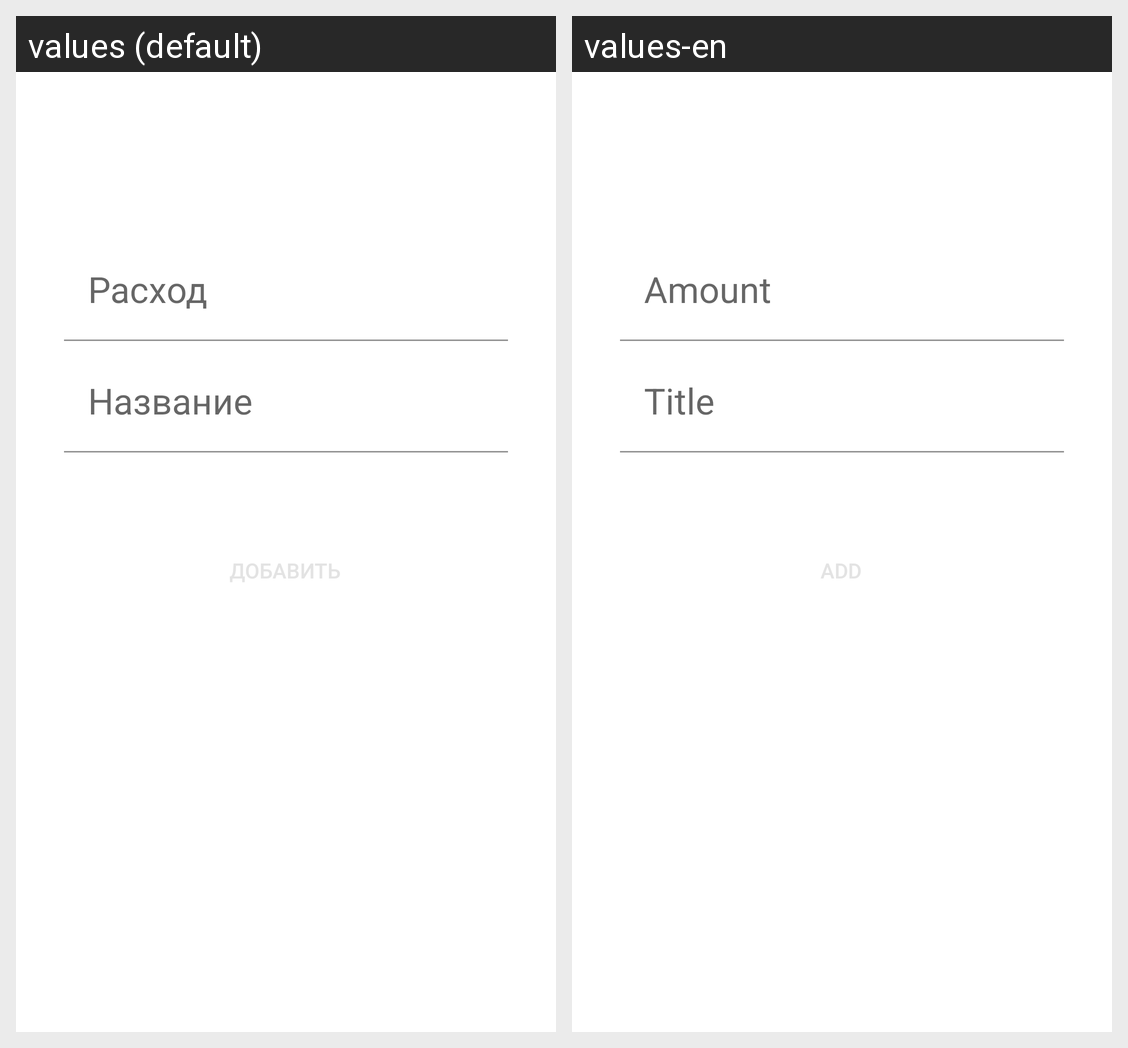

Here is an Android app screen in its default locale and in the app's own translations. Write out the translated-string differences for the strings that appear on this screen.
Android screen res/layout/activity_add_item.xml rendered under 2 locales, left to right: values (default), values-en. Device: Nexus 5 (rendered at 1080×1920; each locale shown at half size, 540×960, under a caption strip naming it); theme Theme.LoftMoney.
Strings drawn on this screen, with the default value and each locale's value (text and hints the layout hard-codes, and strings that could not be matched under every locale, appear in the picture but are not listed):

expense
  values: Расход
  values-en: Amount

expense_name
  values: Название
  values-en: Title
